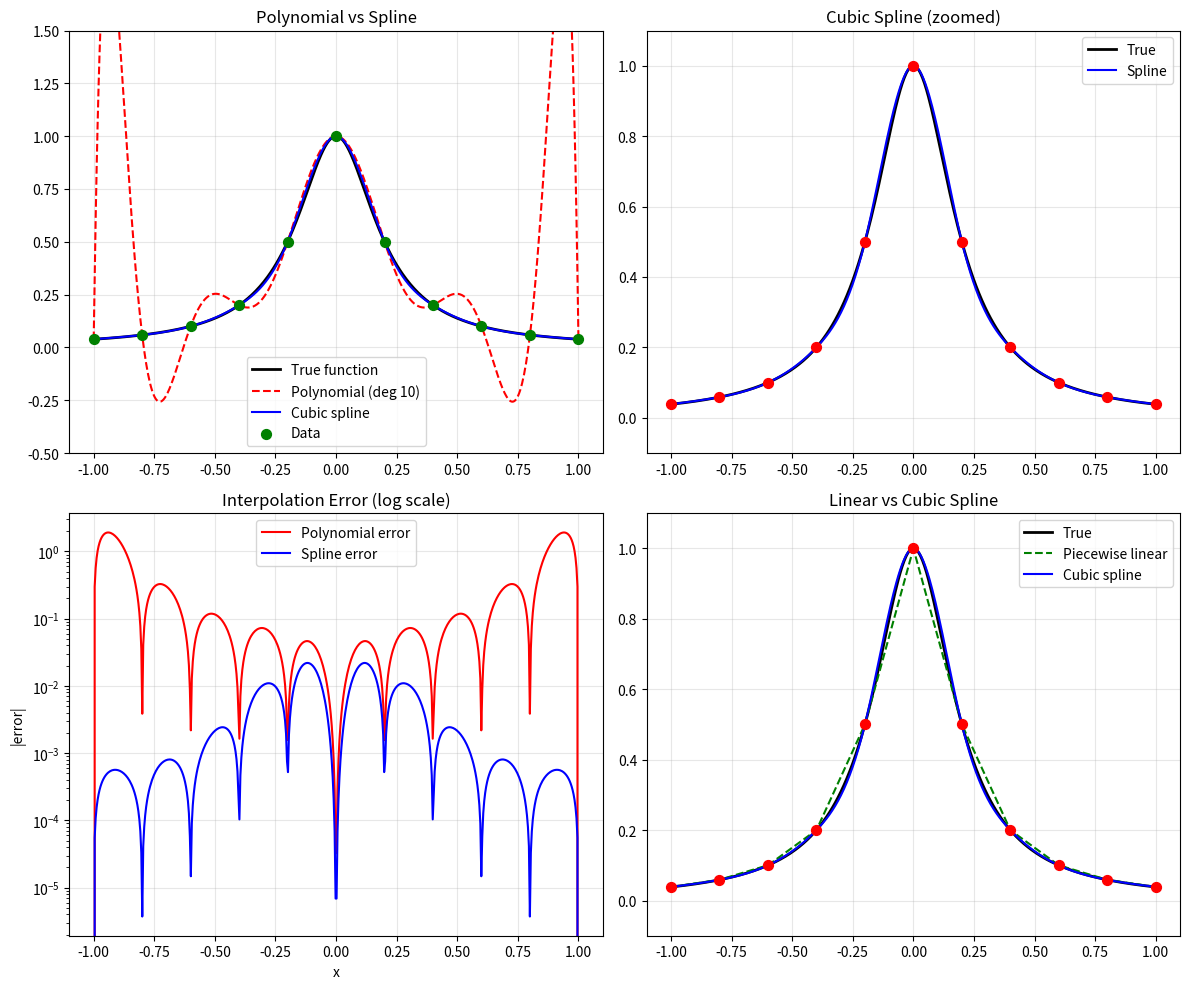

Recreate this plot in Python.
import time
import numpy as np
import matplotlib
matplotlib.use('Agg')
import matplotlib.pyplot as plt

# Spline Interpolation
# Piecewise polynomials with smoothness constraints

np.random.seed(42)

# =====================================================================
# Configuration Parameters - Experiment with these!
# =====================================================================

# Runge's function for comparison
def runge(x):
    return 1 / (1 + 25 * x**2)

# Domain
x_min, x_max = -1, 1

# Number of data points
n_points = 11

# =====================================================================


def piecewise_linear(x_eval, x_nodes, y_nodes):
    """Piecewise linear interpolation (simplest spline)."""
    result = np.zeros_like(x_eval, dtype=float)

    for i, x in enumerate(x_eval):
        # Find the interval containing x
        for j in range(len(x_nodes) - 1):
            if x_nodes[j] <= x <= x_nodes[j + 1]:
                # Linear interpolation in this interval
                t = (x - x_nodes[j]) / (x_nodes[j + 1] - x_nodes[j])
                result[i] = (1 - t) * y_nodes[j] + t * y_nodes[j + 1]
                break
        else:
            # Extrapolation (use nearest endpoint)
            if x < x_nodes[0]:
                result[i] = y_nodes[0]
            else:
                result[i] = y_nodes[-1]

    return result


def cubic_spline_natural(x_nodes, y_nodes):
    """
    Compute natural cubic spline coefficients.
    Returns coefficients a, b, c, d for each interval.
    S_i(x) = a_i + b_i*(x-x_i) + c_i*(x-x_i)^2 + d_i*(x-x_i)^3
    """
    n = len(x_nodes) - 1  # Number of intervals
    h = np.diff(x_nodes)  # Interval widths

    # Set up tridiagonal system for second derivatives (c coefficients)
    # Natural spline: c_0 = c_n = 0

    # Build the system Ac = rhs
    A = np.zeros((n + 1, n + 1))
    rhs = np.zeros(n + 1)

    # Boundary conditions (natural spline)
    A[0, 0] = 1
    A[n, n] = 1
    rhs[0] = 0
    rhs[n] = 0

    # Interior equations
    for i in range(1, n):
        A[i, i - 1] = h[i - 1]
        A[i, i] = 2 * (h[i - 1] + h[i])
        A[i, i + 1] = h[i]
        rhs[i] = 3 * ((y_nodes[i + 1] - y_nodes[i]) / h[i] -
                       (y_nodes[i] - y_nodes[i - 1]) / h[i - 1])

    # Solve for c coefficients
    c = np.linalg.solve(A, rhs)

    # Compute other coefficients
    a = y_nodes[:-1]
    b = np.zeros(n)
    d = np.zeros(n)

    for i in range(n):
        b[i] = (y_nodes[i + 1] - y_nodes[i]) / h[i] - h[i] * (2 * c[i] + c[i + 1]) / 3
        d[i] = (c[i + 1] - c[i]) / (3 * h[i])

    return a, b, c[:-1], d, x_nodes


def evaluate_cubic_spline(x_eval, a, b, c, d, x_nodes):
    """Evaluate cubic spline at given points."""
    result = np.zeros_like(x_eval, dtype=float)

    for i, x in enumerate(x_eval):
        # Find the interval
        for j in range(len(x_nodes) - 1):
            if x_nodes[j] <= x <= x_nodes[j + 1]:
                dx = x - x_nodes[j]
                result[i] = a[j] + b[j] * dx + c[j] * dx**2 + d[j] * dx**3
                break
        else:
            # Extrapolation
            if x < x_nodes[0]:
                dx = x - x_nodes[0]
                result[i] = a[0] + b[0] * dx
            else:
                dx = x - x_nodes[-2]
                result[i] = a[-1] + b[-1] * dx + c[-1] * dx**2 + d[-1] * dx**3

    return result


def main():
    print("\n" + "="*70)
    print("LECTURE 11: Splines")
    print("="*70)

    # Generate data points
    x_nodes = np.linspace(x_min, x_max, n_points)
    y_nodes = runge(x_nodes)
    x_fine = np.linspace(x_min, x_max, 500)
    y_true = runge(x_fine)

    # Part 1: Piecewise Linear vs Polynomial
    print(f"\n{'='*70}")
    print("Part 1: Piecewise Linear Interpolation")
    print(f"{'='*70}")

    y_linear = piecewise_linear(x_fine, x_nodes, y_nodes)
    error_linear = np.max(np.abs(y_linear - y_true))

    print(f"\nData: {n_points} points on Runge function")
    print(f"Piecewise linear max error: {error_linear:.4f}")
    print("\nAdvantage: No oscillation! Always stays between data values.")
    print("Disadvantage: Not smooth - has corners at data points.")

    # Part 2: Cubic Spline
    print(f"\n{'='*70}")
    print("Part 2: Natural Cubic Spline")
    print(f"{'='*70}")

    a, b, c, d, x_knots = cubic_spline_natural(x_nodes, y_nodes)
    y_spline = evaluate_cubic_spline(x_fine, a, b, c, d, x_knots)
    error_spline = np.max(np.abs(y_spline - y_true))

    print(f"\nCubic spline max error: {error_spline:.4f}")
    print(f"Improvement over linear: {error_linear / error_spline:.1f}x")

    print("\nCubic spline properties:")
    print("  - Passes through all data points (interpolation)")
    print("  - Continuous first derivative (C1 smooth)")
    print("  - Continuous second derivative (C2 smooth)")
    print("  - Natural BC: S''(x_0) = S''(x_n) = 0")

    # Part 3: Spline Coefficients
    print(f"\n{'='*70}")
    print("Part 3: Spline Coefficients (First 3 Intervals)")
    print(f"{'='*70}")

    print("\nS_i(x) = a_i + b_i*(x-x_i) + c_i*(x-x_i)^2 + d_i*(x-x_i)^3")
    print(f"\n{'i':>3} | {'[x_i, x_{i+1}]':>16} | {'a_i':>10} | {'b_i':>10} | {'c_i':>10} | {'d_i':>10}")
    print(f"{'-'*75}")

    for i in range(min(3, len(a))):
        interval = f"[{x_nodes[i]:.2f}, {x_nodes[i+1]:.2f}]"
        print(f"{i:3d} | {interval:>16} | {a[i]:10.4f} | {b[i]:10.4f} | {c[i]:10.4f} | {d[i]:10.4f}")

    # Part 4: Smoothness Verification
    print(f"\n{'='*70}")
    print("Part 4: Smoothness at Knots")
    print(f"{'='*70}")

    print("\nChecking continuity at interior knots:")
    print(f"{'Knot x_i':>10} | {'Left S(x)':>12} | {'Right S(x)':>12} | {'Difference':>12}")
    print(f"{'-'*55}")

    for i in range(1, min(4, len(x_nodes) - 1)):
        x_knot = x_nodes[i]
        # Value from left interval
        dx_left = x_knot - x_nodes[i - 1]
        val_left = a[i-1] + b[i-1]*dx_left + c[i-1]*dx_left**2 + d[i-1]*dx_left**3
        # Value from right interval
        val_right = a[i]
        diff = abs(val_left - val_right)
        print(f"{x_knot:10.4f} | {val_left:12.6f} | {val_right:12.6f} | {diff:12.2e}")

    # Part 5: Comparison with high-degree polynomial
    print(f"\n{'='*70}")
    print("Part 5: Spline vs High-Degree Polynomial (Runge)")
    print(f"{'='*70}")

    # Lagrange polynomial (from lecture 10)
    def lagrange_interpolate_array(x_eval, x_nodes, y_nodes):
        n = len(x_nodes)
        result = np.zeros_like(x_eval)
        for k in range(n):
            L = np.ones_like(x_eval)
            for j in range(n):
                if j != k:
                    L *= (x_eval - x_nodes[j]) / (x_nodes[k] - x_nodes[j])
            result += y_nodes[k] * L
        return result

    y_poly = lagrange_interpolate_array(x_fine, x_nodes, y_nodes)
    error_poly = np.max(np.abs(y_poly - y_true))

    print(f"\n{n_points} data points on Runge function:")
    print(f"  Polynomial (degree {n_points-1}) max error: {error_poly:.4f}")
    print(f"  Cubic spline max error:                    {error_spline:.4f}")
    print(f"  Spline is {error_poly / error_spline:.1f}x better!")

    # Create visualization
    fig, axes = plt.subplots(2, 2, figsize=(12, 10))

    # Plot 1: All methods
    axes[0, 0].plot(x_fine, y_true, 'k-', linewidth=2, label='True function')
    axes[0, 0].plot(x_fine, y_poly, 'r--', linewidth=1.5, label=f'Polynomial (deg {n_points-1})')
    axes[0, 0].plot(x_fine, y_spline, 'b-', linewidth=1.5, label='Cubic spline')
    axes[0, 0].scatter(x_nodes, y_nodes, c='green', s=50, zorder=5, label='Data')
    axes[0, 0].set_ylim(-0.5, 1.5)
    axes[0, 0].legend()
    axes[0, 0].set_title('Polynomial vs Spline')
    axes[0, 0].grid(True, alpha=0.3)

    # Plot 2: Spline only
    axes[0, 1].plot(x_fine, y_true, 'k-', linewidth=2, label='True')
    axes[0, 1].plot(x_fine, y_spline, 'b-', linewidth=1.5, label='Spline')
    axes[0, 1].scatter(x_nodes, y_nodes, c='red', s=50, zorder=5)
    axes[0, 1].set_ylim(-0.1, 1.1)
    axes[0, 1].legend()
    axes[0, 1].set_title('Cubic Spline (zoomed)')
    axes[0, 1].grid(True, alpha=0.3)

    # Plot 3: Error comparison
    axes[1, 0].semilogy(x_fine, np.abs(y_poly - y_true), 'r-', label='Polynomial error')
    axes[1, 0].semilogy(x_fine, np.abs(y_spline - y_true), 'b-', label='Spline error')
    axes[1, 0].legend()
    axes[1, 0].set_title('Interpolation Error (log scale)')
    axes[1, 0].set_xlabel('x')
    axes[1, 0].set_ylabel('|error|')
    axes[1, 0].grid(True, alpha=0.3)

    # Plot 4: Linear vs Cubic
    axes[1, 1].plot(x_fine, y_true, 'k-', linewidth=2, label='True')
    axes[1, 1].plot(x_fine, y_linear, 'g--', linewidth=1.5, label='Piecewise linear')
    axes[1, 1].plot(x_fine, y_spline, 'b-', linewidth=1.5, label='Cubic spline')
    axes[1, 1].scatter(x_nodes, y_nodes, c='red', s=50, zorder=5)
    axes[1, 1].set_ylim(-0.1, 1.1)
    axes[1, 1].legend()
    axes[1, 1].set_title('Linear vs Cubic Spline')
    axes[1, 1].grid(True, alpha=0.3)

    plt.tight_layout()
    plt.savefig('splines.png', dpi=150)
    print(f"\nVisualization saved to: splines.png")

    print("\n" + "="*70)
    print("EXERCISES:")
    print("="*70)
    print("""
1. Implement clamped boundary conditions: specify S'(x_0) and S'(x_n).
   Compare to natural splines.

2. What happens to the cubic spline as you increase the number of
   data points? Does it always improve?

3. For image interpolation, we use 2D bicubic splines. Research how
   they're constructed from 1D cubic splines.

4. Compare the number of coefficients: polynomial (n) vs spline (4n).
   Why is spline more stable despite having more parameters?

5. Implement B-spline basis functions. Verify they are non-negative
   and form a partition of unity.
""")


if __name__ == "__main__":
    main()
